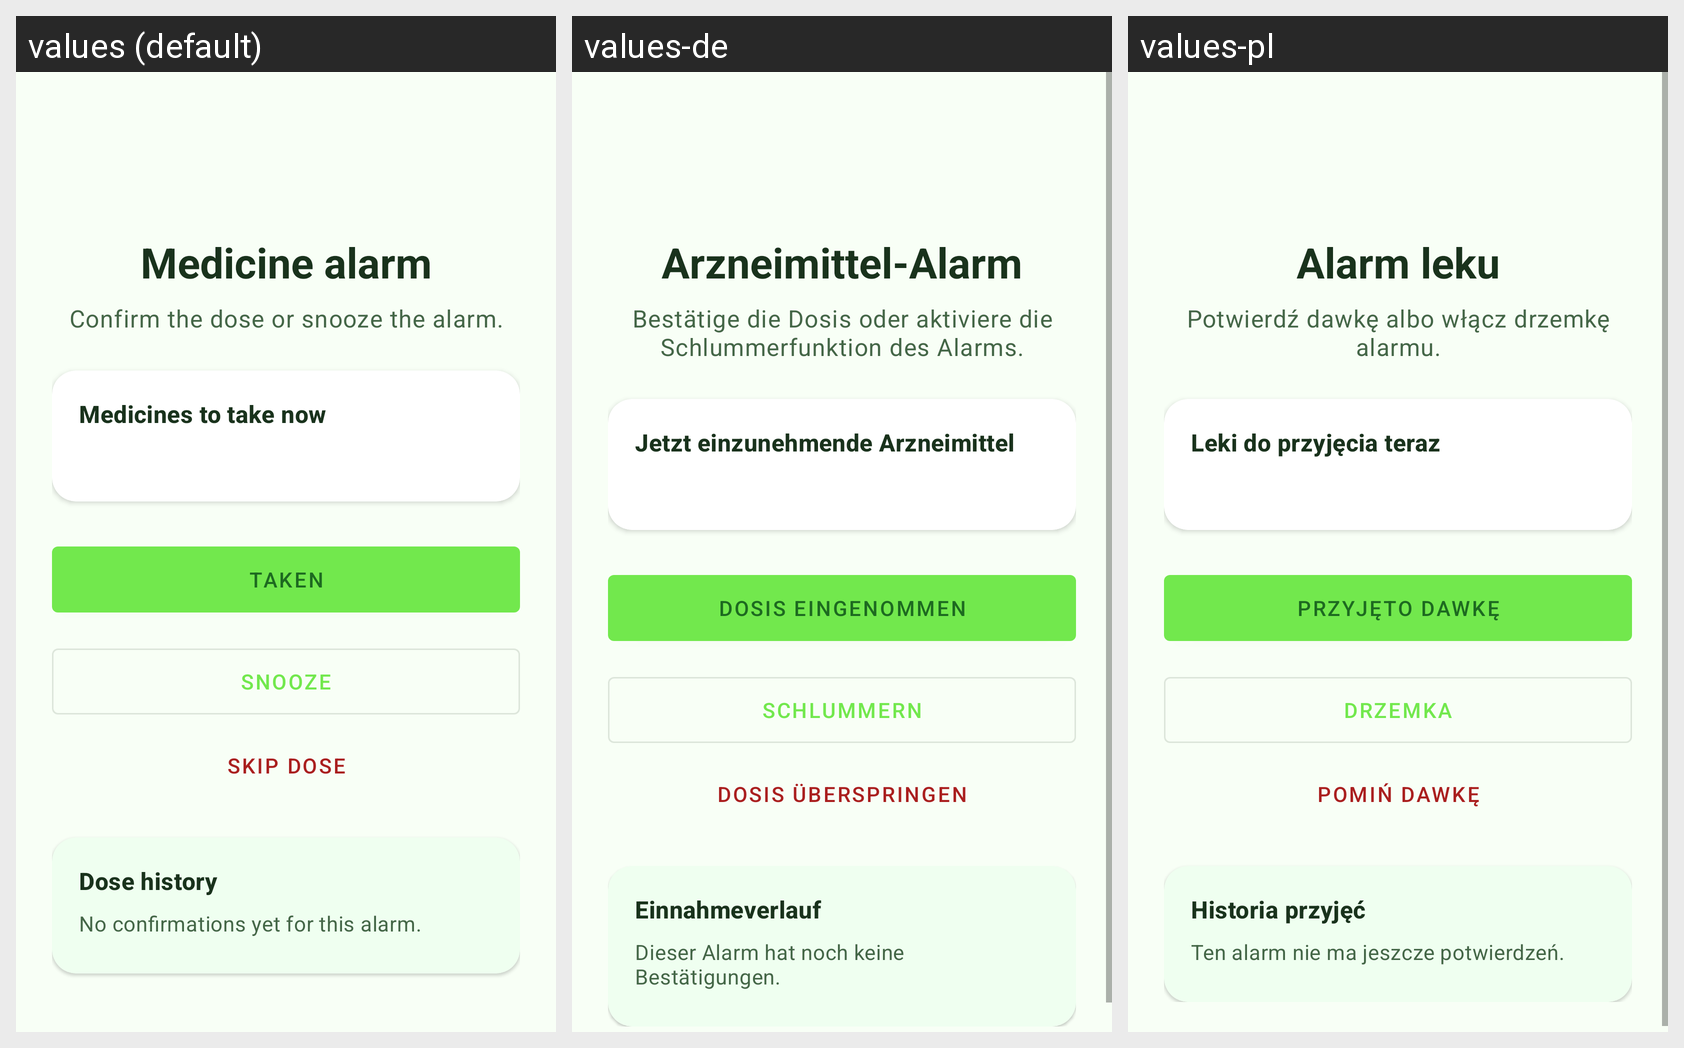

Translations of the strings shown on this Android screen, per locale in the grid:
Android screen res/layout/activity_reminder_ringing.xml rendered under 3 locales, left to right: values (default), values-de, values-pl. Device: Nexus 5 (rendered at 1080×1920; each locale shown at half size, 540×960, under a caption strip naming it); theme Theme.MedStock.Ringing.
Strings drawn on this screen, with the default value and each locale's value (text and hints the layout hard-codes, and strings that could not be matched under every locale, appear in the picture but are not listed):

reminder_ringing_title
  values: Medicine alarm
  values-de: Arzneimittel-Alarm
  values-pl: Alarm leku

reminder_ringing_message
  values: Confirm the dose or snooze the alarm.
  values-de: Bestätige die Dosis oder aktiviere die Schlummerfunktion des Alarms.
  values-pl: Potwierdź dawkę albo włącz drzemkę alarmu.

reminder_ringing_medications_header
  values: Medicines to take now
  values-de: Jetzt einzunehmende Arzneimittel
  values-pl: Leki do przyjęcia teraz

reminder_action_taken
  values: Taken
  values-de: Dosis eingenommen
  values-pl: Przyjęto dawkę

reminder_action_snooze
  values: Snooze
  values-de: Schlummern
  values-pl: Drzemka

reminder_action_skip
  values: Skip dose
  values-de: Dosis überspringen
  values-pl: Pomiń dawkę

reminder_history_title
  values: Dose history
  values-de: Einnahmeverlauf
  values-pl: Historia przyjęć

reminder_history_empty
  values: No confirmations yet for this alarm.
  values-de: Dieser Alarm hat noch keine Bestätigungen.
  values-pl: Ten alarm nie ma jeszcze potwierdzeń.
